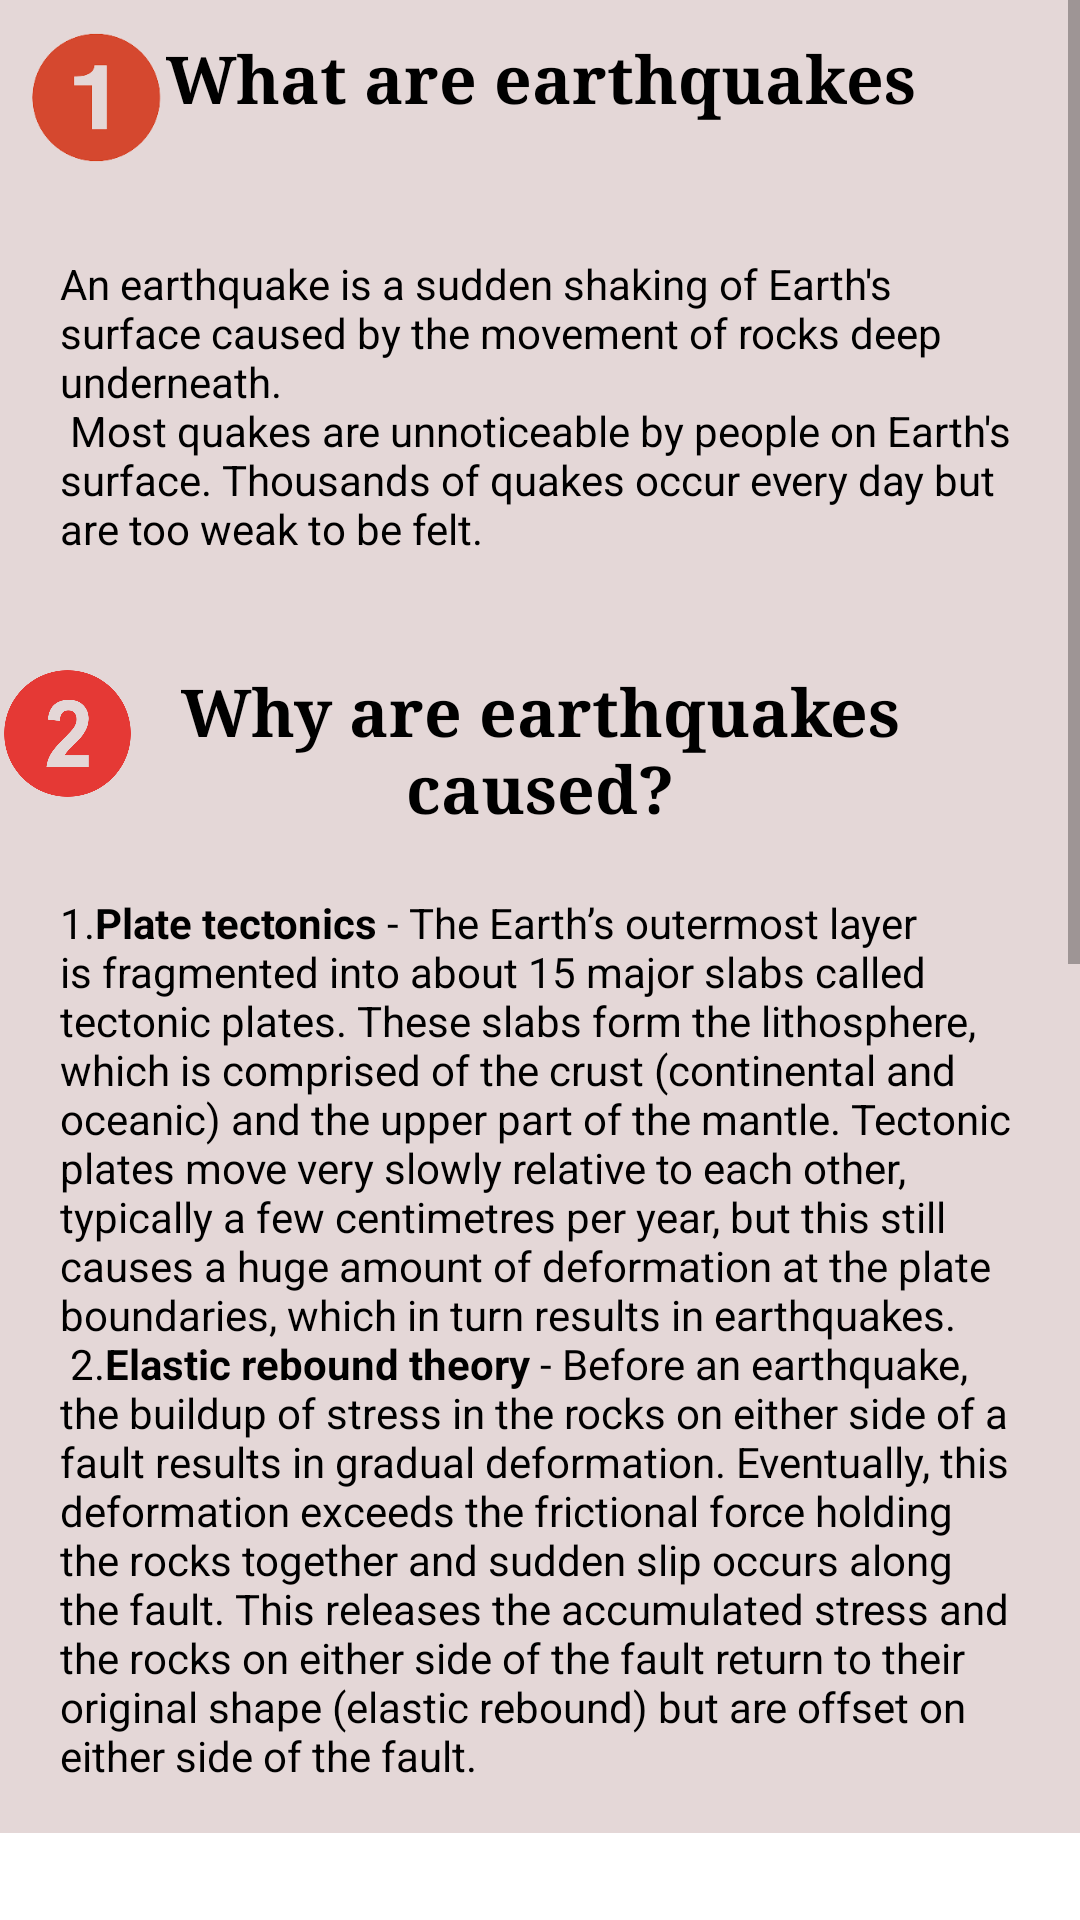

Produce the Android XML layout that renders to this screen, including the resource entries it uses.
<!-- AndroidManifest.xml: application theme Theme.FirstAidAndDisasterManagementApp -->
<!-- res/layout/activity_earthquake.xml -->
<?xml version="1.0" encoding="utf-8"?>
<androidx.constraintlayout.widget.ConstraintLayout xmlns:android="http://schemas.android.com/apk/res/android"
    xmlns:app="http://schemas.android.com/apk/res-auto"
    xmlns:tools="http://schemas.android.com/tools"
    android:layout_width="match_parent"
    android:layout_height="match_parent"
    tools:context=".Earthquake">

    <ScrollView
        android:id="@+id/scrollView"
        android:layout_width="match_parent"
        android:layout_height="match_parent"
        app:layout_constraintBottom_toBottomOf="parent"
        app:layout_constraintEnd_toEndOf="parent"
        app:layout_constraintHorizontal_bias="0.0"
        app:layout_constraintStart_toStartOf="parent"
        app:layout_constraintTop_toTopOf="parent"
        app:layout_constraintVertical_bias="1.0">

        <LinearLayout
            android:id="@+id/linearLayout"
            android:layout_width="match_parent"
            android:layout_height="match_parent"
            android:orientation="vertical"
            app:layout_constraintBottom_toBottomOf="parent"
            app:layout_constraintTop_toTopOf="parent">

            <androidx.constraintlayout.widget.ConstraintLayout
                android:id="@+id/constraintLayout2"
                android:layout_width="match_parent"
                android:background="@color/shadow"
                android:layout_height="match_parent">


                <ImageView
                    android:id="@+id/imageNumber1"
                    android:layout_width="65dp"
                    android:layout_height="65dp"
                    android:src="@drawable/numberonenew"
                    app:layout_constraintBottom_toBottomOf="parent"
                    app:layout_constraintEnd_toEndOf="parent"
                    app:layout_constraintHorizontal_bias="0.0"
                    app:layout_constraintStart_toStartOf="parent"
                    app:layout_constraintTop_toTopOf="parent"
                    app:layout_constraintVertical_bias="0.0">

                </ImageView>


                <TextView
                    android:id="@+id/textView1"
                    android:layout_width="267dp"
                    android:layout_height="44dp"
                    android:layout_marginTop="4dp"
                    android:gravity="center"
                    android:text="What are earthquakes"
                    android:textAppearance="@style/TextAppearance.AppCompat.Large"
                    android:textColor="@color/black"
                    android:textStyle="bold"
                    app:fontFamily="serif"
                    app:layout_constraintEnd_toEndOf="parent"
                    app:layout_constraintStart_toStartOf="@+id/imageNumber1"
                    app:layout_constraintTop_toTopOf="parent">

                </TextView>


            </androidx.constraintlayout.widget.ConstraintLayout>

            <TextView
                android:layout_width="match_parent"
                android:layout_height="wrap_content"
                android:background="@color/shadow"
                android:padding="20dp"
                android:text="@string/earth_para1"
                android:textColor="@color/black"
                app:layout_constraintStart_toEndOf="@+id/textView1"

                />

            <androidx.constraintlayout.widget.ConstraintLayout
                android:id="@+id/constraintLayout3"
                android:layout_width="match_parent"
                android:background="@color/shadow"
                android:layout_height="match_parent">


                <ImageView
                    android:id="@+id/imageNumber2"
                    android:layout_width="45dp"
                    android:layout_height="45dp"
                    android:src="@drawable/numbertwonew"
                    app:layout_constraintBottom_toBottomOf="parent"
                    app:layout_constraintEnd_toEndOf="parent"
                    app:layout_constraintHorizontal_bias="0.0"
                    app:layout_constraintStart_toStartOf="parent"
                    app:layout_constraintTop_toTopOf="parent"
                    app:layout_constraintVertical_bias="0.0" />


                <TextView
                    android:id="@+id/textView2"
                    android:layout_width="271dp"
                    android:layout_height="56dp"
                    android:gravity="center"
                    android:text="Why are earthquakes caused?"
                    android:textAppearance="@style/TextAppearance.AppCompat.Large"
                    android:textColor="@color/black"
                    android:textStyle="bold"
                    app:fontFamily="serif"
                    app:layout_constraintBottom_toBottomOf="parent"
                    app:layout_constraintEnd_toEndOf="parent"
                    app:layout_constraintStart_toStartOf="parent"
                    app:layout_constraintTop_toTopOf="parent"
                    app:layout_constraintVertical_bias="0.0">

                </TextView>


            </androidx.constraintlayout.widget.ConstraintLayout>

            <TextView
                android:layout_width="match_parent"
                android:layout_height="333dp"
                android:background="@color/shadow"
                android:padding="20dp"
                android:text="@string/earth_para2"
                android:textColor="@color/black"
                app:layout_constraintStart_toEndOf="@+id/textView1" />

            <ImageView
                android:src="@drawable/img"
                android:layout_width="match_parent"
                android:layout_height="300dp"
                android:id="@+id/faults"
                >
            </ImageView>

            <androidx.constraintlayout.widget.ConstraintLayout
                android:id="@+id/constraintLayout4"
                android:background="@color/shadow"
                android:layout_width="match_parent"
                android:layout_height="match_parent">


                <ImageView
                    android:id="@+id/imageNumber3"
                    android:layout_width="45dp"
                    android:layout_height="45dp"
                    android:src="@drawable/numberthreenew"
                    app:layout_constraintBottom_toBottomOf="parent"
                    app:layout_constraintEnd_toEndOf="parent"
                    app:layout_constraintHorizontal_bias="0.0"
                    app:layout_constraintStart_toStartOf="parent"
                    app:layout_constraintTop_toTopOf="parent"
                    app:layout_constraintVertical_bias="0.0">

                </ImageView>


                <TextView
                    android:id="@+id/textView3"
                    android:layout_width="293dp"
                    android:layout_height="56dp"
                    android:layout_marginTop="8dp"
                    android:gravity="center"
                    android:text="What can we do when we face an earthquake?"
                    android:textAppearance="@style/TextAppearance.AppCompat.Large"
                    android:textColor="@color/black"
                    android:textStyle="bold"
                    app:fontFamily="serif"
                    app:layout_constraintEnd_toEndOf="parent"
                    app:layout_constraintHorizontal_bias="0.0"
                    app:layout_constraintStart_toEndOf="@+id/imageNumber3"
                    app:layout_constraintTop_toTopOf="parent">

                </TextView>


            </androidx.constraintlayout.widget.ConstraintLayout>

            <WebView
                android:id="@+id/webView"
                android:layout_width="match_parent"
                android:layout_height="300dp"
                app:layout_constraintBottom_toBottomOf="parent"
                app:layout_constraintEnd_toEndOf="parent"
                app:layout_constraintStart_toStartOf="parent"
                app:layout_constraintTop_toBottomOf="@id/constraintLayout4" />


        </LinearLayout>
    </ScrollView>


</androidx.constraintlayout.widget.ConstraintLayout>
<!-- resources referenced by this layout -->
<resources>
  <color name="black">#FF000000</color>
  <color name="shadow">#e4d7d7</color>
  <!-- drawable img: jpg bitmap (drawable-v24, 25310 bytes) -->
  <!-- drawable numberonenew: png bitmap (drawable-v24, 6882 bytes) -->
  <!-- drawable numberthreenew: png bitmap (drawable-v24, 10141 bytes) -->
  <!-- drawable numbertwonew: png bitmap (drawable-v24, 8013 bytes) -->
  <string name="earth_para1">
          An earthquake is a sudden shaking of Earth\'s surface caused by the movement of rocks deep underneath.\n
          Most quakes are unnoticeable by people on Earth\'s surface. Thousands of quakes occur every day but are too weak to be felt.\n
  
      </string>
  <string name="earth_para2">
          1.<b>Plate tectonics</b> - The Earth’s outermost layer is fragmented into about 15 major slabs called tectonic plates. These slabs form the lithosphere, which is comprised of the crust (continental and oceanic) and the upper part of the mantle. Tectonic plates move very slowly relative to each other, typically a few centimetres per year, but this still causes a huge amount of deformation at the plate boundaries, which in turn results in earthquakes.\n
          2.<b>Elastic rebound theory</b> - Before an earthquake, the buildup of stress in the rocks on either side of a fault results in gradual deformation. Eventually, this deformation exceeds the frictional force holding the rocks together and sudden slip occurs along the fault. This releases the accumulated stress and the rocks on either side of the fault return to their original shape (elastic rebound) but are offset on either side of the fault.\n
  
  
      </string>
  <style name="Theme.FirstAidAndDisasterManagementApp" parent="Theme.MaterialComponents.DayNight.DarkActionBar">
          
          <item name="colorPrimary">@color/shadow2</item>
          <item name="colorPrimaryVariant">@color/purple_700</item>
          <item name="colorOnPrimary">@color/black</item>
          
          <item name="colorSecondary">@color/teal_200</item>
          <item name="colorSecondaryVariant">@color/teal_700</item>
          <item name="colorOnSecondary">@color/black</item>
          
          <item name="android:statusBarColor" tools:targetApi="l">@color/shadow2</item>
          
      </style>
  <color name="shadow2">#F11B0B</color>
  <color name="purple_700">#FF3700B3</color>
  <color name="teal_200">#FF03DAC5</color>
  <color name="teal_700">#FF018786</color>
</resources>
